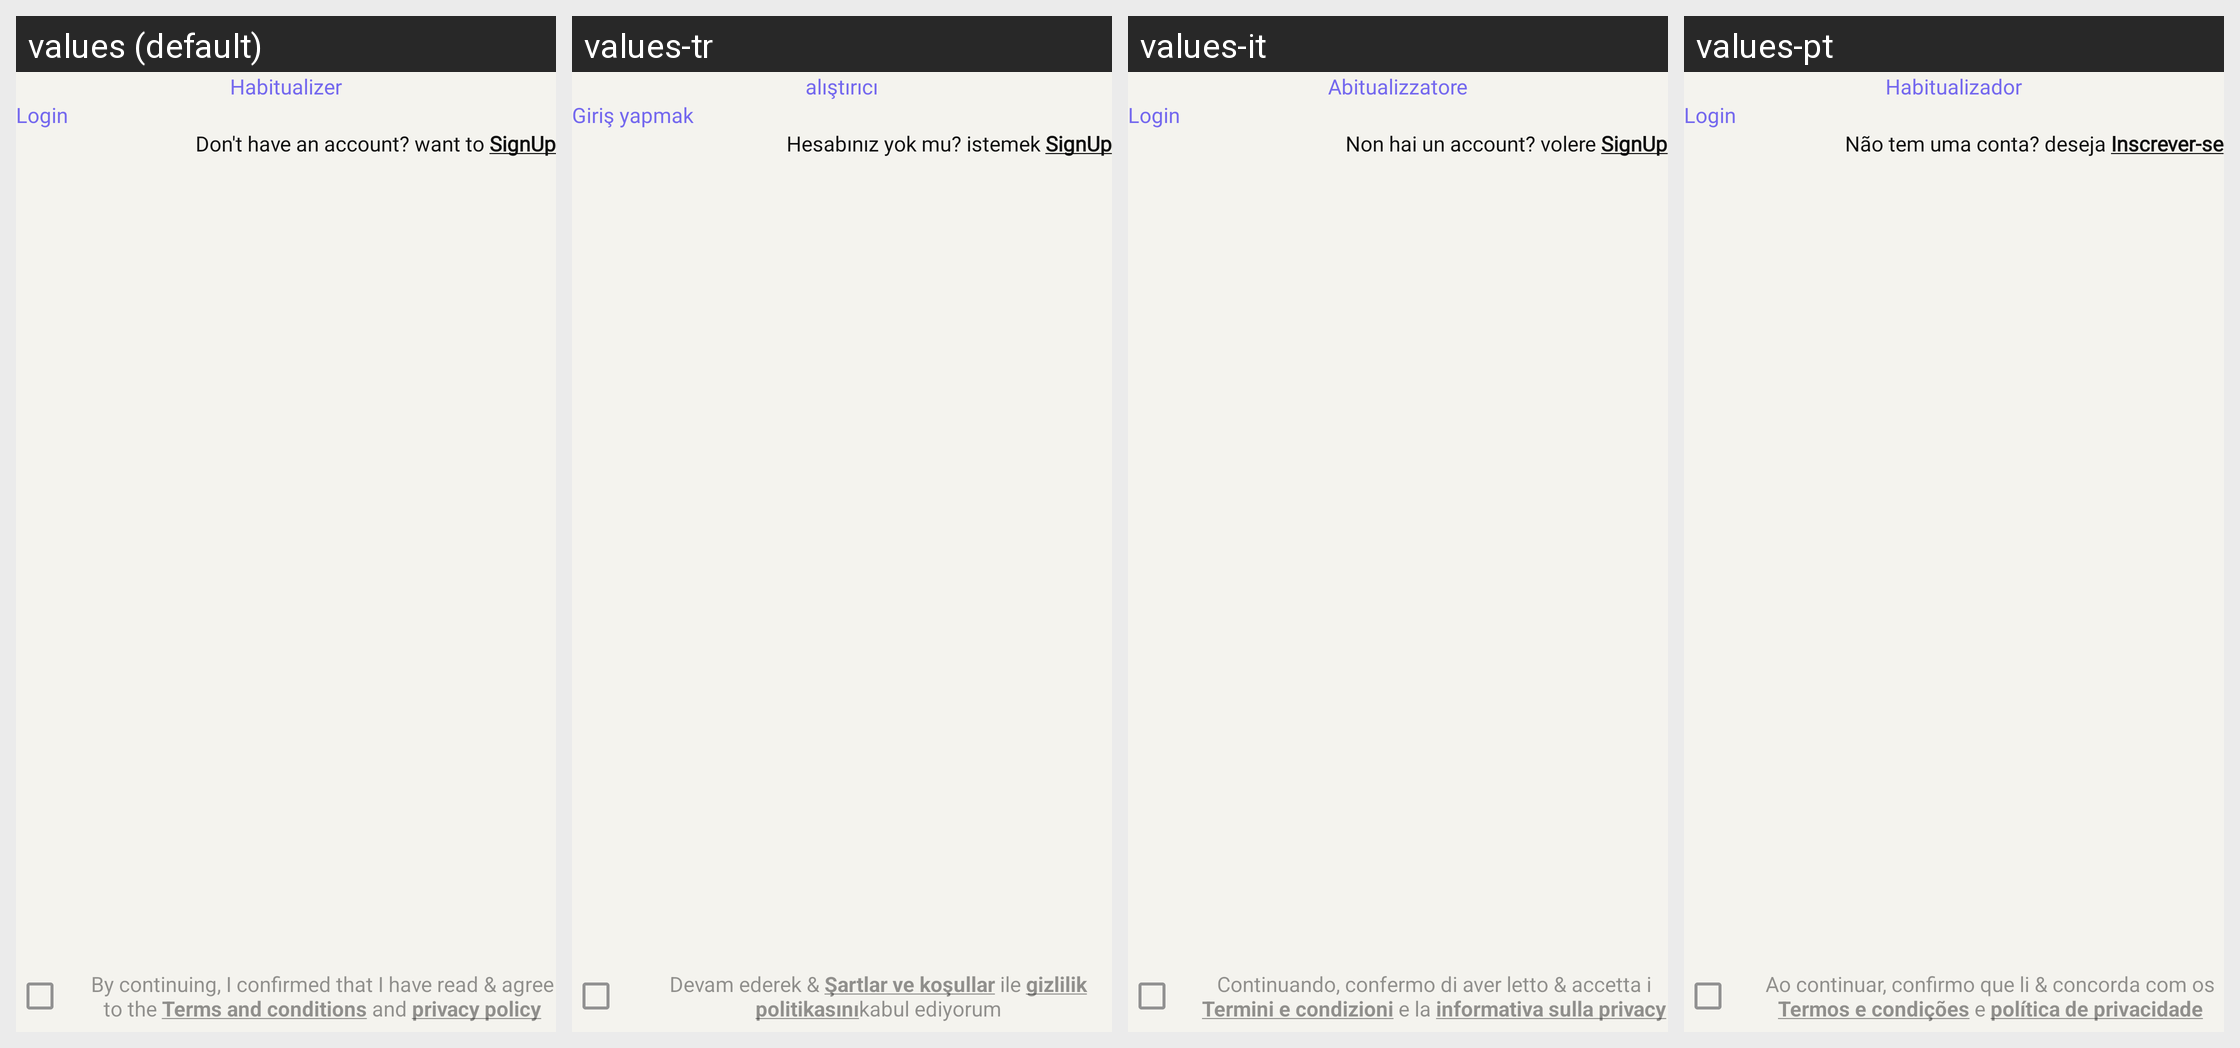

For this localized Android screen grid, give each drawn string resource with its value in every locale shown.
Android screen res/layout/activity_login.xml rendered under 4 locales, left to right: values (default), values-tr, values-it, values-pt. Device: Nexus 5 (rendered at 1080×1920; each locale shown at half size, 540×960, under a caption strip naming it); theme AppTheme.
Other locales in the repository, not shown: values-ar, values-de, values-fr, values-hi, values-in, values-ja, values-ru.
Strings drawn on this screen, with the default value and each locale's value (text and hints the layout hard-codes, and strings that could not be matched under every locale, appear in the picture but are not listed):

habitualizer
  values: Habitualizer
  values-tr: alıştırıcı
  values-it: Abitualizzatore
  values-pt: Habitualizador

login
  values: Login
  values-tr: Giriş yapmak
  values-it: Login
  values-pt: Login

login_navigation_text
  values: Don't have an account? want to SignUp
  values-tr: Hesabınız yok mu? istemek SignUp
  values-it: Non hai un account? volere SignUp
  values-pt: Não tem uma conta? deseja Inscrever-se

privacy_policy_text
  values: By continuing, I confirmed that I have read & agree to the Terms and conditions and privacy policy
  values-tr: Devam ederek & Şartlar ve koşullar ile gizlilik politikasınıkabul ediyorum
  values-it: Continuando, confermo di aver letto & accetta i Termini e condizioni e la informativa sulla privacy
  values-pt: Ao continuar, confirmo que li & concorda com os Termos e condições e política de privacidade
